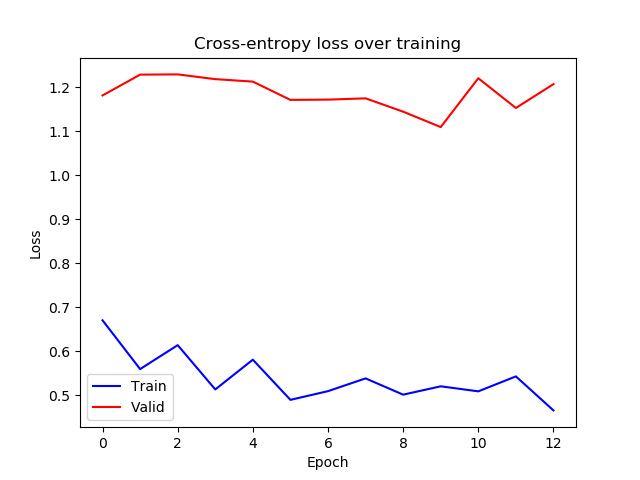

Values plotted in this chart, from the file beside it:
epoch, train_loss, valid_loss
0, 0.6705, 1.181
1, 0.5598, 1.228
2, 0.6142, 1.229
3, 0.5136, 1.218
4, 0.5812, 1.212
5, 0.49, 1.171
6, 0.5098, 1.171
7, 0.5387, 1.174
8, 0.5018, 1.144
9, 0.5207, 1.109
10, 0.5093, 1.22
11, 0.5433, 1.152
12, 0.4661, 1.207
